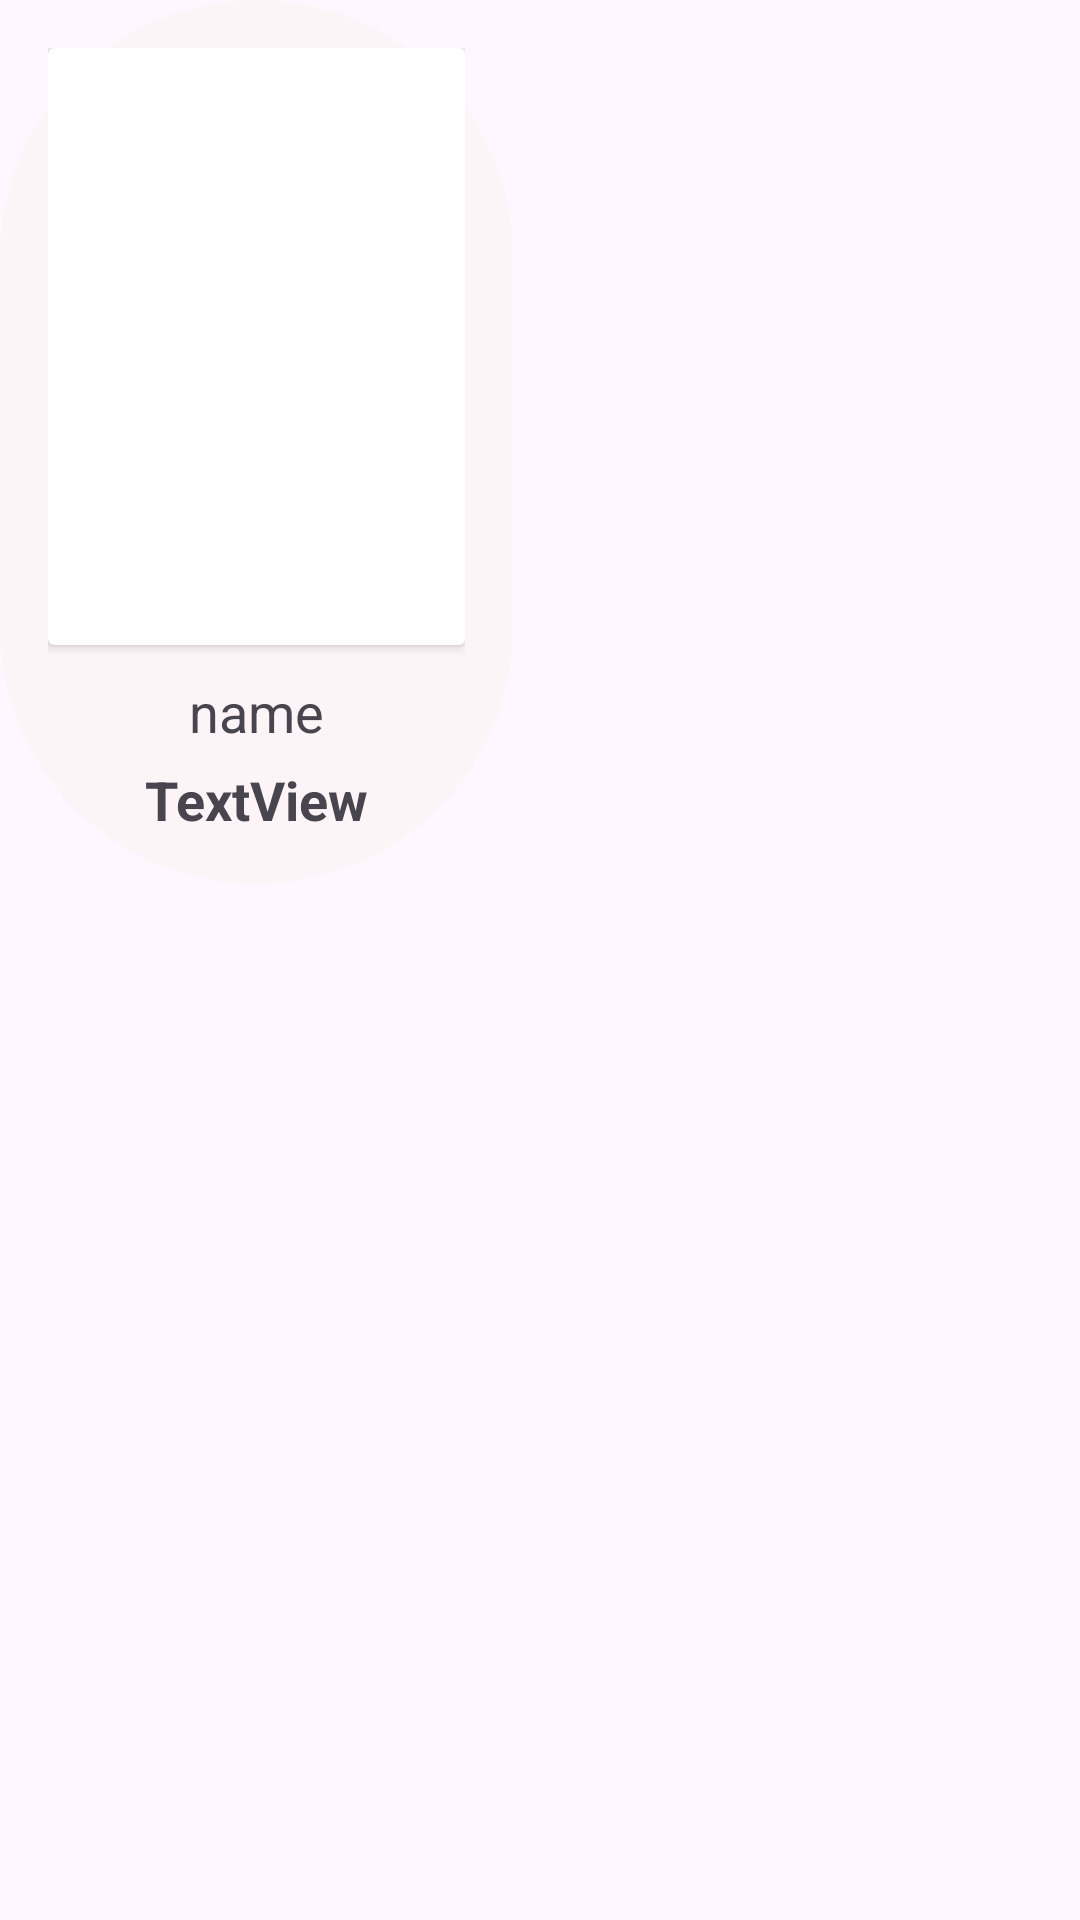

Layout XML and referenced resources for this Android screen:
<!-- AndroidManifest.xml: application theme Theme.Cupcake_Factory -->
<!-- res/layout/activity_cupcake_item.xml -->
<?xml version="1.0" encoding="utf-8"?>
<RelativeLayout xmlns:android="http://schemas.android.com/apk/res/android"
    xmlns:app="http://schemas.android.com/apk/res-auto"
    xmlns:tools="http://schemas.android.com/tools"
    android:layout_width="wrap_content"
    android:layout_height="wrap_content"
    tools:context=".CustomerViewCupcakesActivity">

    <LinearLayout
        android:id="@+id/layoutCakeItem"
        android:layout_width="wrap_content"
        android:layout_height="wrap_content"
        android:padding="16sp"
        android:orientation="vertical"
        android:background="@drawable/solid_border_background">

        <androidx.cardview.widget.CardView
            android:layout_width="wrap_content"
            android:layout_height="wrap_content">

            <ImageView
                android:id="@+id/imgCuIPhoto"
                android:layout_width="139dp"
                android:layout_height="199dp"
                app:layout_constraintTop_toTopOf="parent"
                app:layout_constraintStart_toStartOf="parent"
                app:layout_constraintEnd_toEndOf="parent"
                app:srcCompat="@drawable/image" />

        </androidx.cardview.widget.CardView>


        <TextView
            android:id="@+id/txvCuIName"
            android:layout_width="match_parent"
            android:layout_height="wrap_content"
            android:layout_marginTop="10dp"
            android:text="name"
            android:textAlignment="center"
            android:textSize="18sp"
            app:layout_constraintTop_toBottomOf="@+id/imgCuIPhoto"
            app:layout_constraintStart_toStartOf="parent"
            app:layout_constraintEnd_toEndOf="parent" />

        <TextView
            android:id="@+id/txvCuIPrice"
            android:layout_width="match_parent"
            android:layout_height="wrap_content"
            android:layout_marginTop="5dp"
            android:text="TextView"
            android:textAlignment="center"
            android:textSize="18sp"
            android:textStyle="bold"
            app:layout_constraintTop_toBottomOf="@+id/txvCuIName"
            app:layout_constraintStart_toStartOf="parent"
            app:layout_constraintEnd_toEndOf="parent" />

    </LinearLayout>

</RelativeLayout>
<!-- resources referenced by this layout -->
<resources>
  <!-- drawable solid_border_background (drawable) -->
  <?xml version="1.0" encoding="utf-8"?>
  <shape xmlns:android="http://schemas.android.com/apk/res/android"
      android:shape="rectangle">
      <solid
          android:color="@color/background_color"/>
      <stroke
          android:width="2dp"
          android:color="@color/background_color"/>
      <corners
          android:radius="200dp"/>
  </shape>
  <style name="Theme.Cupcake_Factory" parent="Base.Theme.Cupcake_Factory" />
  <color name="background_color">#FCF4F6</color>
  <style name="Base.Theme.Cupcake_Factory" parent="Theme.Material3.DayNight.NoActionBar">
          
          
      </style>
</resources>
